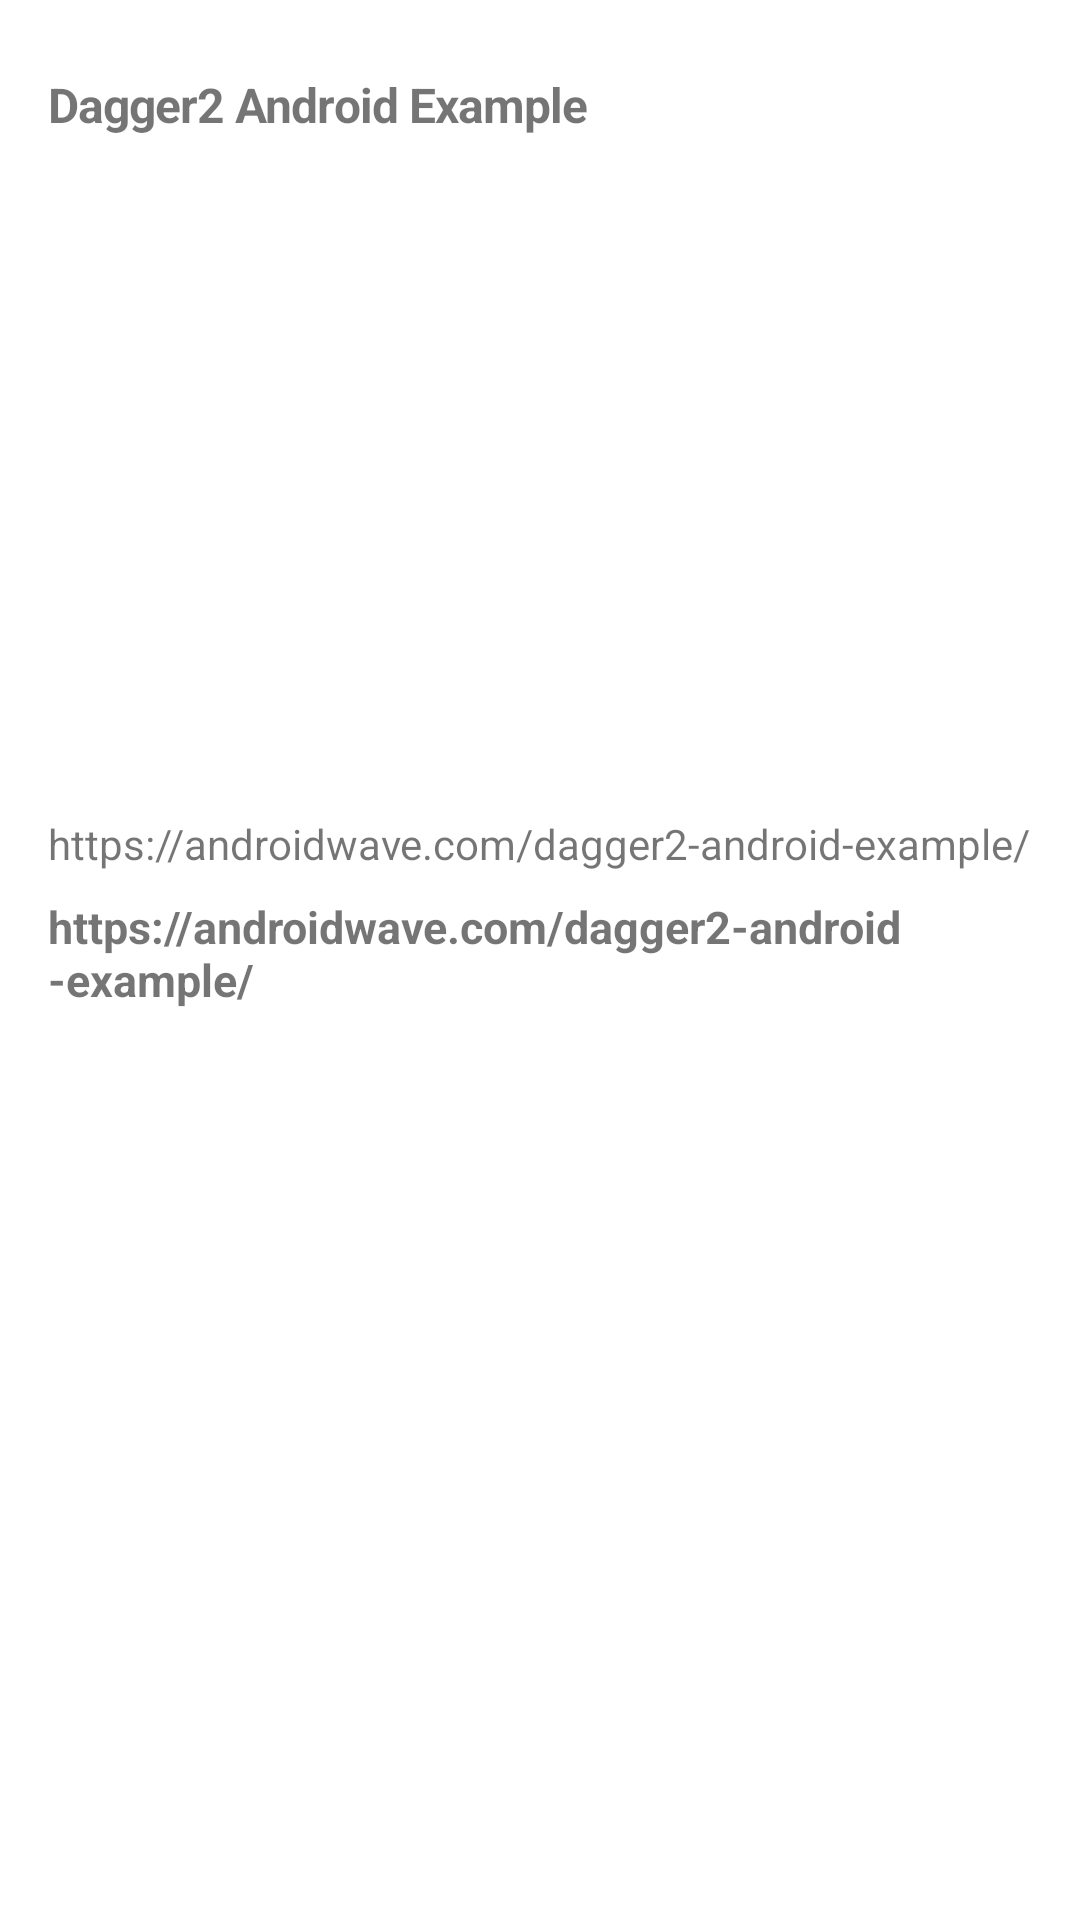

Write the Android layout XML for this screen, with the resource values it uses.
<!-- AndroidManifest.xml: application theme AppTheme -->
<!-- res/layout/blog_item.xml -->
<?xml version="1.0" encoding="utf-8"?>
<android.support.constraint.ConstraintLayout xmlns:android="http://schemas.android.com/apk/res/android"
    xmlns:app="http://schemas.android.com/apk/res-auto"
    xmlns:tools="http://schemas.android.com/tools"
    android:layout_width="match_parent"
    android:layout_height="wrap_content"
    android:layout_marginBottom="16dp"
    android:background="#fff"
    android:padding="8dp">

    <TextView
        android:id="@+id/tvTitle"
        android:layout_width="0dp"
        android:layout_height="wrap_content"
        android:layout_marginStart="8dp"
        android:layout_marginTop="16dp"
        android:layout_marginEnd="8dp"
        android:gravity="left"
        android:includeFontPadding="true"
        android:letterSpacing="-0.02"
        android:lineSpacingExtra="5sp"
        android:text="Dagger2 Android Example"
        android:textAlignment="gravity"
        android:textSize="16sp"
        android:textStyle="bold"
        app:layout_constraintEnd_toEndOf="parent"
        app:layout_constraintStart_toStartOf="parent"
        app:layout_constraintTop_toTopOf="parent" />

    <ImageView
        android:id="@+id/ivThumbnail"
        android:layout_width="0dp"
        android:layout_height="210dp"
        android:layout_marginStart="8dp"
        android:layout_marginTop="8dp"
        android:layout_marginEnd="8dp"
        android:scaleType="fitXY"
        app:layout_constraintEnd_toEndOf="parent"
        app:layout_constraintHorizontal_bias="0.0"
        app:layout_constraintStart_toStartOf="parent"
        app:layout_constraintTop_toBottomOf="@+id/tvTitle"
        tools:srcCompat="@tools:sample/avatars" />

    <TextView
        android:id="@+id/tvDescription"
        android:layout_width="0dp"
        android:layout_height="wrap_content"
        android:layout_marginStart="8dp"
        android:layout_marginTop="8dp"
        android:layout_marginEnd="8dp"
        android:text="https://androidwave.com/dagger2-android-example/"
        android:textSize="14sp"
        app:layout_constraintEnd_toEndOf="parent"
        app:layout_constraintStart_toStartOf="parent"
        app:layout_constraintTop_toBottomOf="@+id/ivThumbnail" />

    <TextView
        android:id="@+id/tvLink"
        android:layout_width="0dp"
        android:layout_height="wrap_content"
        android:layout_marginStart="8dp"
        android:layout_marginTop="8dp"
        android:layout_marginEnd="8dp"
        android:text="https://androidwave.com/dagger2-android-example/"
        android:textSize="15sp"
        android:textStyle="bold"
        app:layout_constraintEnd_toEndOf="parent"
        app:layout_constraintStart_toStartOf="parent"
        app:layout_constraintTop_toBottomOf="@+id/tvDescription" />
</android.support.constraint.ConstraintLayout>
<!-- resources referenced by this layout -->
<resources>
  <style name="AppTheme" parent="Theme.AppCompat.Light.DarkActionBar">
          
          <item name="colorPrimary">@color/colorPrimary</item>
          <item name="colorPrimaryDark">@color/colorPrimaryDark</item>
          <item name="colorAccent">@color/colorAccent</item>
      </style>
  <color name="colorPrimary">#008577</color>
  <color name="colorPrimaryDark">#00574B</color>
  <color name="colorAccent">#D81B60</color>
</resources>
